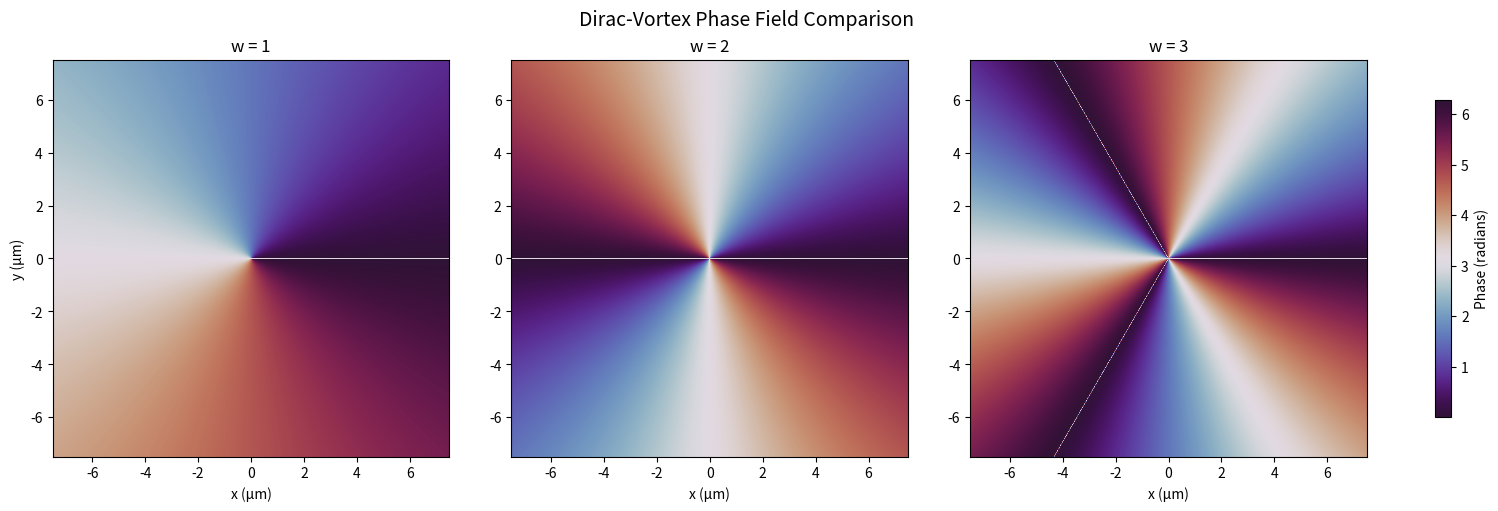

Write the Python code that produced this figure.
import numpy as np
import matplotlib.pyplot as plt
import os

# ============================================
# 参数设置
# ============================================
R = 2.5     # 调制半径 (µm)
alpha = 4   # 调制陡峭度
m0 = 0.05   # 调制幅度 (µm)
w_list = [1, 2, 3]   # 拓扑绕数
dpi = 300   # 输出分辨率
save_path = "dirac_vortex_w_compare_fixed.png"  # 输出文件名

# ============================================
# 构建坐标网格
# ============================================
x = np.linspace(-3 * R, 3 * R, 600)
y = np.linspace(-3 * R, 3 * R, 600)
X, Y = np.meshgrid(x, y)
r = np.sqrt(X**2 + Y**2)
phi = np.arctan2(Y, X)

# ============================================
# 幅度函数 |m(r)| = m0 * tanh((r/R)^α)
# ============================================
amp = m0 * np.tanh((r / R) ** alpha)

# ============================================
# 绘图
# ============================================
# 关键修改 1: 添加 layout="constrained"
fig, axes = plt.subplots(1, len(w_list), figsize=(15, 5), layout="constrained")

for i, w in enumerate(w_list):
    phase = (w * phi) % (2 * np.pi)
    img = axes[i].imshow(
        phase,
        extent=[x.min(), x.max(), y.min(), y.max()],
        origin="lower",
        cmap="twilight_shifted"
    )
    axes[i].set_title(f"w = {w}", fontsize=12)
    axes[i].set_xlabel("x (µm)")
    if i == 0:
        axes[i].set_ylabel("y (µm)")
    axes[i].set_aspect("equal")

fig.suptitle("Dirac-Vortex Phase Field Comparison", fontsize=14)

# 关键修改 2: 使用 fig.colorbar 并关联到所有轴
# constrained 布局会自动在右侧为它腾出空间
fig.colorbar(img, ax=axes.ravel().tolist(), shrink=0.8, label="Phase (radians)")

# 关键修改 3: 移除 plt.tight_layout()，因为它已不再需要

# ============================================
# 保存图像
# ============================================
plt.savefig(save_path, dpi=dpi, bbox_inches="tight")
plt.close()
print(f"✅ 相位对比图已保存为：{os.path.abspath(save_path)}")
